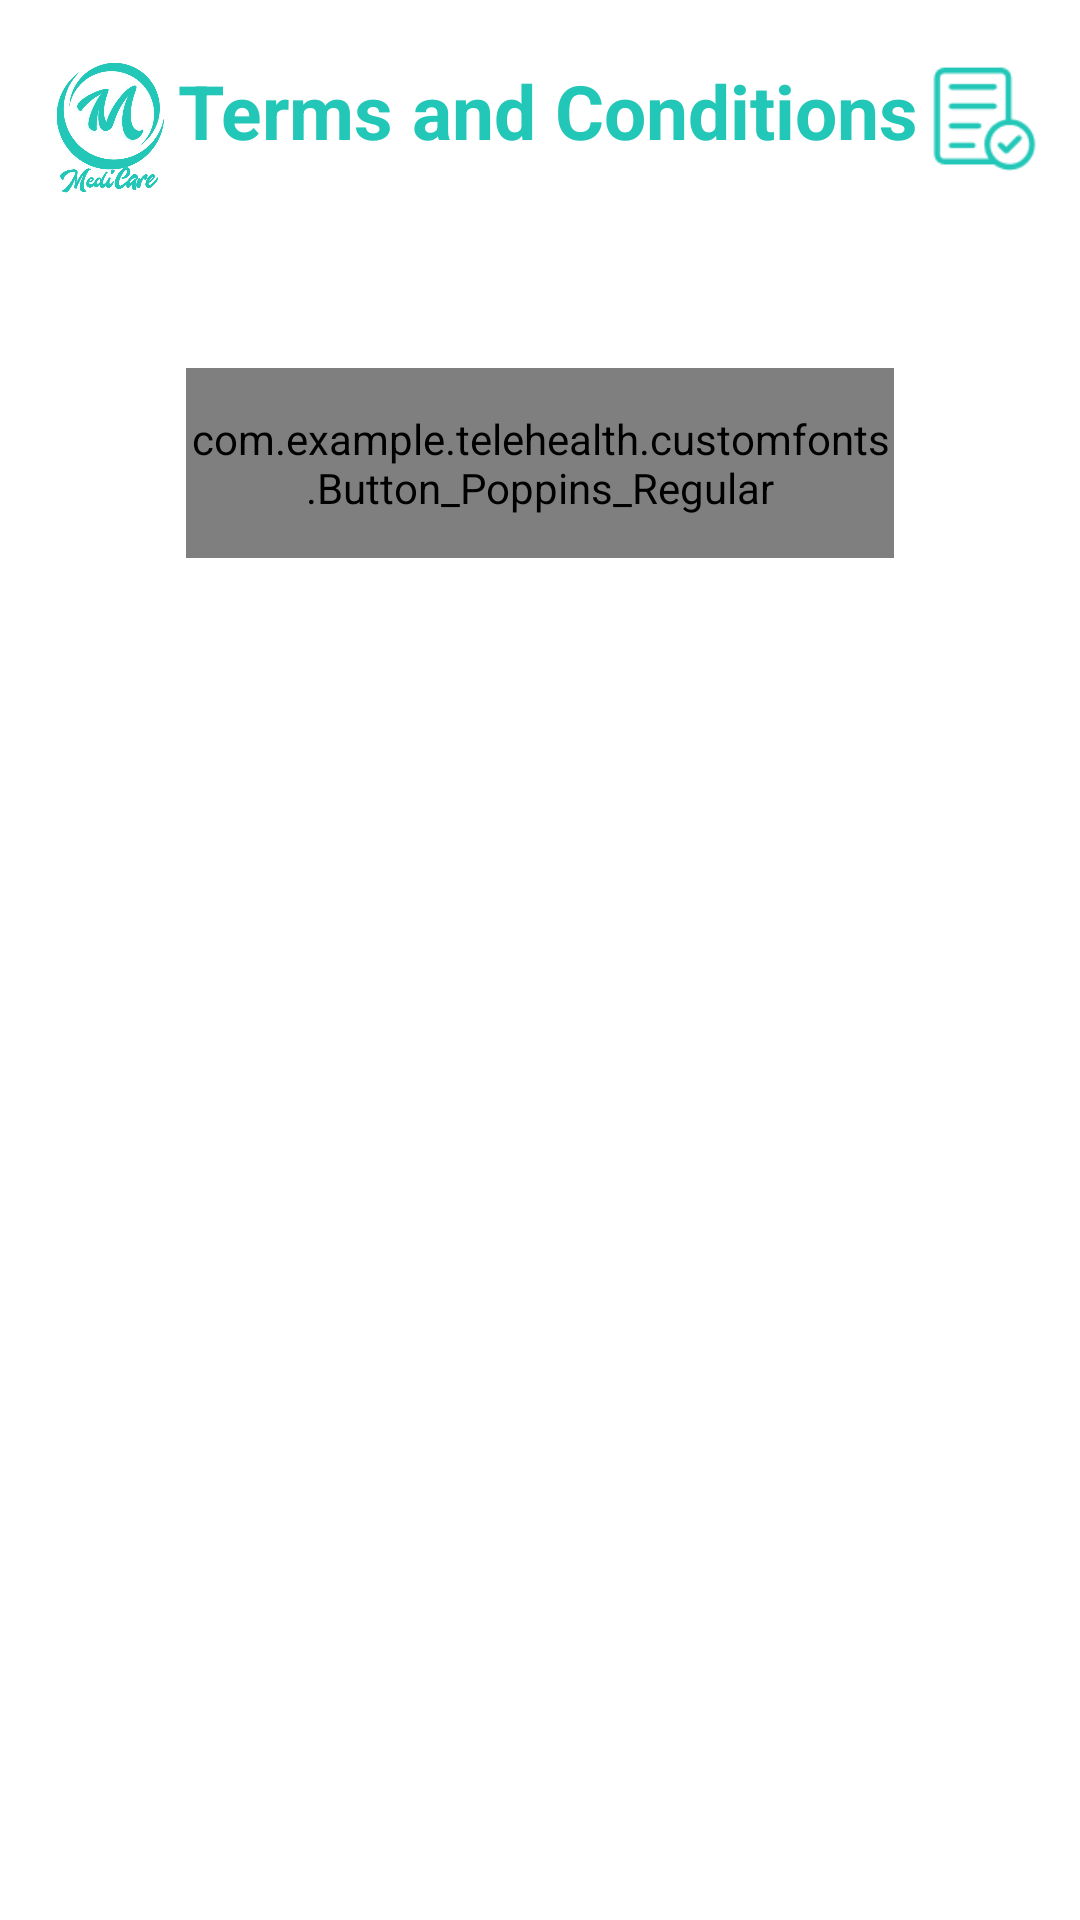

Here is an Android app screen rendered from its layout file. Give the layout XML and the strings, colors and styles it references.
<!-- AndroidManifest.xml: application theme Theme.Telehealth.NoActionBar -->
<!-- res/layout/dialog_terms.xml -->
<?xml version="1.0" encoding="utf-8"?>
<ScrollView xmlns:android="http://schemas.android.com/apk/res/android"
    xmlns:app="http://schemas.android.com/apk/res-auto"
    android:layout_width="match_parent"
    android:layout_height="match_parent"
    >
    <LinearLayout
        android:layout_width="match_parent"
        android:layout_height="wrap_content"
        android:orientation="vertical">
    <RelativeLayout
        android:layout_marginTop="20dp"
        android:layout_gravity="center"
        android:layout_width="wrap_content"
        android:layout_height="wrap_content">
        <ImageView
            android:id="@+id/imgTerms"
            android:layout_centerVertical="true"
            app:tint="#22C7B8"
            android:layout_width="45dp"
            android:layout_height="45dp"
            android:src="@drawable/medicare" />
        <TextView
            android:id="@+id/txtTermsAndCondition"
            android:layout_toEndOf="@+id/imgTerms"
            android:gravity="center"
            android:textStyle="bold"
            android:textSize="25sp"
            android:textColor="#22C7B8"
            android:text="Terms and Conditions"
            android:layout_width="wrap_content"
            android:layout_height="wrap_content"/>
        <ImageView
            android:layout_marginTop="2dp"
            android:layout_marginStart="5dp"
            android:id="@+id/imgMedicare"
            android:layout_toEndOf="@+id/txtTermsAndCondition"
            app:tint="#22C7B8"
            android:layout_width="35dp"
            android:layout_height="35dp"
            android:src="@drawable/terms" />
    </RelativeLayout>

    <TextView
        android:layout_marginTop="20dp"
        android:layout_marginStart="18dp"
        android:layout_marginEnd="15dp"
        android:id="@+id/txtTerms"
        android:textAlignment="viewStart"
        android:layout_width="match_parent"
        android:layout_height="wrap_content"
        />








        <com.example.telehealth.customfonts.Button_Poppins_Regular
            android:id="@+id/btnAccept"
            android:layout_width="match_parent"
            android:layout_height="wrap_content"
            android:layout_gravity="center|bottom"
            android:layout_marginLeft="62dp"
            android:layout_marginTop="18.7dp"
            android:layout_marginRight="62dp"
            android:background="@drawable/blue_fill__rounded_color"
            android:gravity="center"
            android:paddingTop="14dp"
            android:paddingBottom="14dp"
            android:text="Accept"
            android:textColor="#ffffff"
            android:textStyle="bold"
            android:layout_marginBottom="30dp"
            android:textSize="13sp" />
    </LinearLayout>
</ScrollView>
<!-- resources referenced by this layout -->
<resources>
  <!-- drawable blue_fill__rounded_color (drawable) -->
  <?xml version="1.0" encoding="utf-8"?>
  <shape xmlns:android="http://schemas.android.com/apk/res/android" android:shape="rectangle">
  <solid android:color="#22C7B8"/>
  <corners android:radius="23dp"/>
  </shape>
  <!-- drawable medicare: png bitmap (drawable, 75737 bytes) -->
  <!-- drawable terms: png bitmap (drawable, 1267 bytes) -->
  <style name="Theme.Telehealth.NoActionBar" parent="Theme.MaterialComponents.DayNight.NoActionBar">
          
          <item name="colorPrimary">@color/purple_500</item>
          <item name="colorPrimaryVariant">@color/purple_700</item>
          <item name="colorOnPrimary">@color/white</item>
          
          <item name="colorSecondary">@color/teal_200</item>
          <item name="colorSecondaryVariant">@color/teal_700</item>
          <item name="colorOnSecondary">@color/black</item>
          
          <item name="android:statusBarColor" tools:targetApi="l">?attr/colorPrimaryVariant</item>
          
      </style>
  <!-- not gathered from this repository: default colours our renderer supplied (Android Studio template values) -->
  <color name="purple_500">#FF6200EE</color>
  <color name="purple_700">#FF3700B3</color>
  <color name="teal_200">#FF03DAC5</color>
  <color name="teal_700">#FF018786</color>
  <color name="black">#FF000000</color>
  <color name="white">#FFFFFFFF</color>
</resources>
